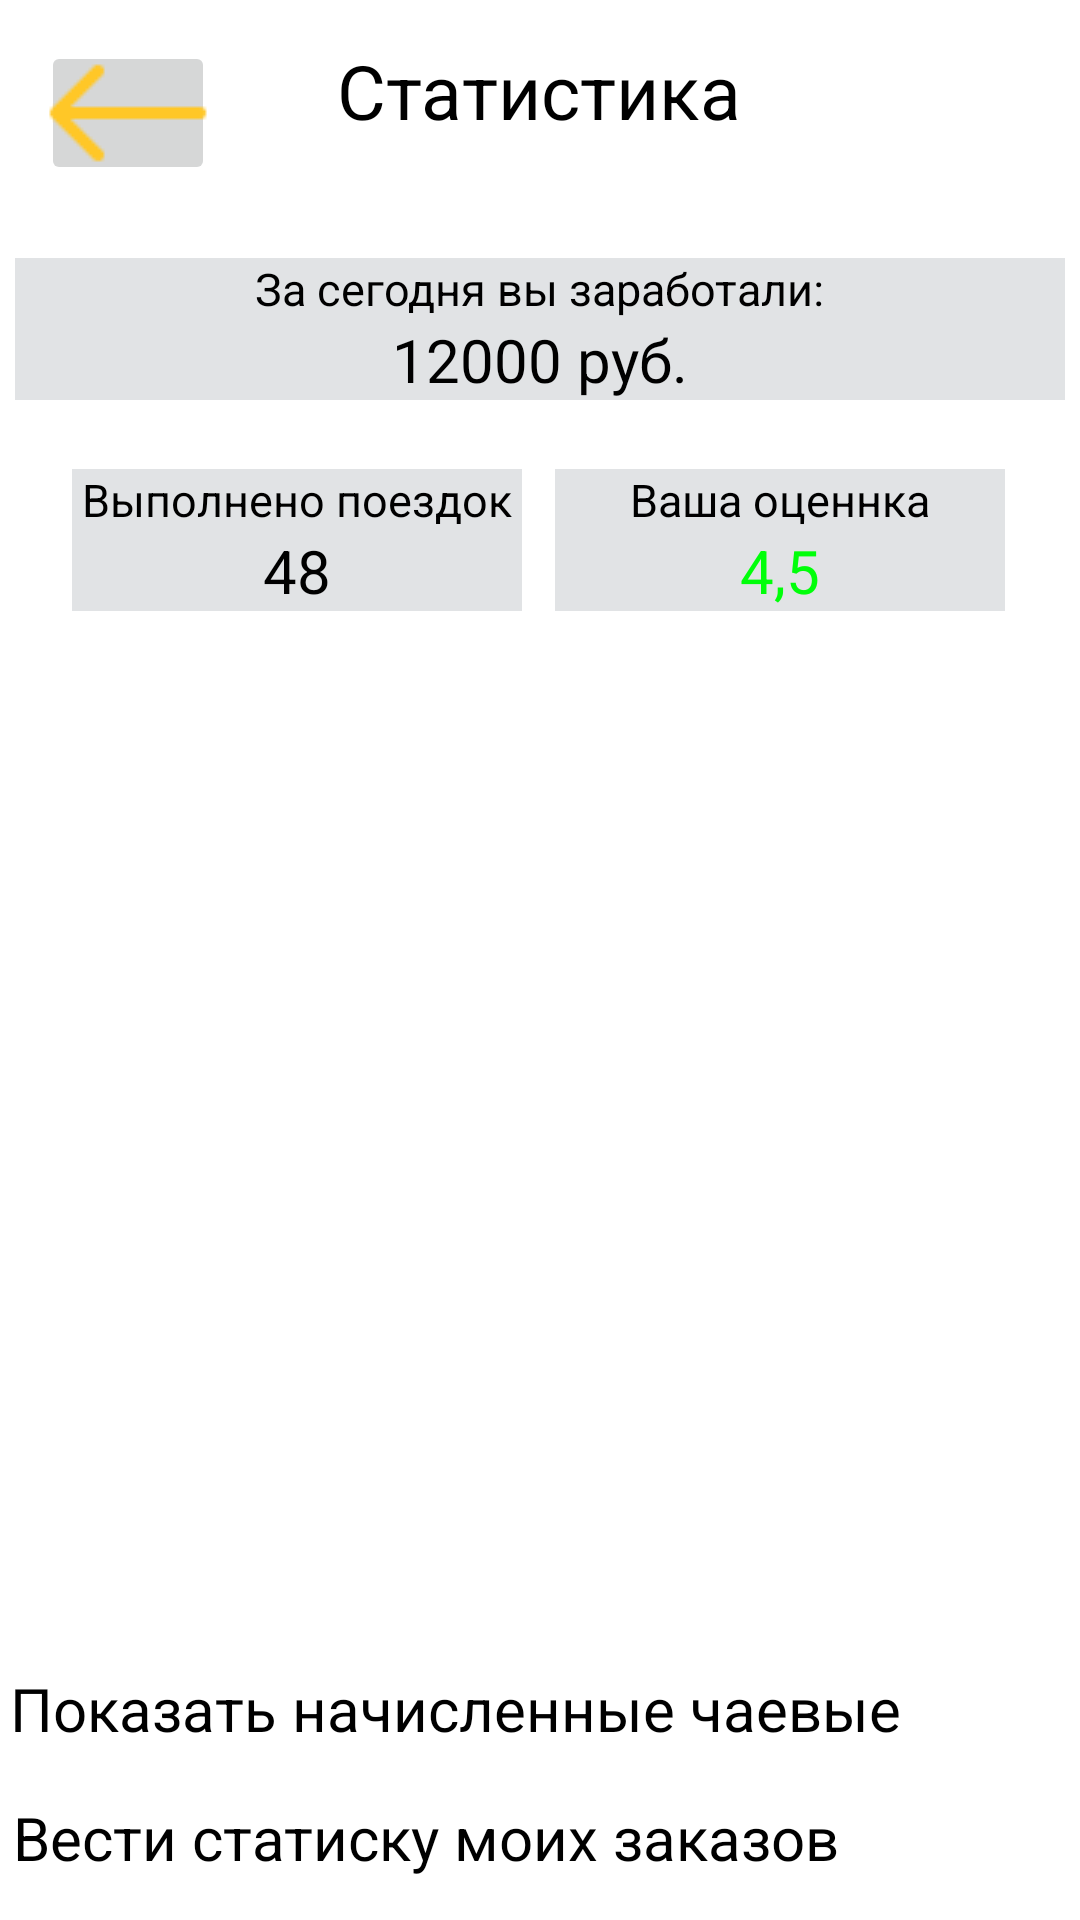

Write the Android layout XML for this screen, with the resource values it uses.
<!-- AndroidManifest.xml: application theme Theme.Archanov4 -->
<!-- res/layout/statistic_area.xml -->
<?xml version="1.0" encoding="utf-8"?>
<androidx.constraintlayout.widget.ConstraintLayout xmlns:android="http://schemas.android.com/apk/res/android"
    xmlns:app="http://schemas.android.com/apk/res-auto"
    xmlns:tools="http://schemas.android.com/tools"
    android:layout_width="match_parent"
    android:layout_height="match_parent">

    <ImageButton
        android:id="@+id/back"
        android:layout_width="58dp"
        android:layout_height="48dp"
        android:contentDescription="@string/app_name"
        android:onClick="GoToPersonal"
        android:src="@drawable/arrow_back"
        app:layout_constraintBottom_toBottomOf="parent"
        app:layout_constraintEnd_toEndOf="parent"
        app:layout_constraintHorizontal_bias="0.045"
        app:layout_constraintStart_toStartOf="parent"
        app:layout_constraintTop_toTopOf="parent"
        app:layout_constraintVertical_bias="0.023" />

    <TextView
        android:layout_width="wrap_content"
        android:layout_height="wrap_content"
        android:text="Статистика"
        android:textColor="@color/black"
        android:textSize="25sp"
        app:layout_constraintBottom_toBottomOf="parent"
        app:layout_constraintEnd_toEndOf="parent"
        app:layout_constraintHorizontal_bias="0.498"
        app:layout_constraintStart_toStartOf="parent"
        app:layout_constraintTop_toTopOf="parent"
        app:layout_constraintVertical_bias="0.022" />

    <LinearLayout
        android:layout_width="350dp"
        android:layout_height="wrap_content"
        android:orientation="vertical"
        app:layout_constraintBottom_toBottomOf="parent"
        app:layout_constraintEnd_toEndOf="parent"
        app:layout_constraintHorizontal_bias="0.491"
        app:layout_constraintStart_toStartOf="parent"
        app:layout_constraintTop_toTopOf="parent"
        app:layout_constraintVertical_bias="0.145"
        android:gravity="center"
        android:background="@color/material_dynamic_neutral90"
        >
        <TextView
            android:layout_width="wrap_content"
            android:layout_height="wrap_content"
            android:text="За сегодня вы заработали:"
            android:textColor="@color/black"
            android:textSize="15sp" />
        <TextView
            android:layout_width="wrap_content"
            android:layout_height="wrap_content"
            android:text="12000 руб."
            android:id="@+id/money"
            android:textColor="@color/black"
            android:textSize="20sp" />
    </LinearLayout>

    <LinearLayout
        android:layout_width="150dp"
        android:layout_height="wrap_content"
        android:background="@color/material_dynamic_neutral90"
        android:gravity="center"
        android:orientation="vertical"
        app:layout_constraintBottom_toBottomOf="parent"
        app:layout_constraintEnd_toEndOf="parent"
        app:layout_constraintHorizontal_bias="0.114"
        app:layout_constraintStart_toStartOf="parent"
        app:layout_constraintTop_toTopOf="parent"
        app:layout_constraintVertical_bias="0.264">

        <TextView
            android:layout_width="wrap_content"
            android:layout_height="wrap_content"
            android:text="Выполнено поездок"
            android:textColor="@color/black"
            android:textSize="15sp" />

        <TextView
            android:id="@+id/arives"
            android:layout_width="wrap_content"
            android:layout_height="wrap_content"
            android:text="48"
            android:textColor="@color/black"
            android:textSize="20sp" />
    </LinearLayout>

    <LinearLayout
        android:layout_width="150dp"
        android:layout_height="wrap_content"
        android:background="@color/material_dynamic_neutral90"
        android:gravity="center"
        android:orientation="vertical"
        app:layout_constraintBottom_toBottomOf="parent"
        app:layout_constraintEnd_toEndOf="parent"
        app:layout_constraintHorizontal_bias="0.881"
        app:layout_constraintStart_toStartOf="parent"
        app:layout_constraintTop_toTopOf="parent"
        app:layout_constraintVertical_bias="0.264">

        <TextView
            android:layout_width="wrap_content"
            android:layout_height="wrap_content"
            android:text="Ваша оценнка"
            android:textColor="@color/black"
            android:textSize="15sp" />

        <TextView
            android:id="@+id/grade"
            android:layout_width="wrap_content"
            android:layout_height="wrap_content"
            android:text="4,5"
            android:textColor="@color/green"
            android:textSize="20sp" />
    </LinearLayout>

    <TextView
        android:layout_width="wrap_content"
        android:layout_height="wrap_content"
        android:text="Показать начисленные чаевые"
        android:textColor="@color/black"
        android:textSize="20sp"
        app:layout_constraintBottom_toBottomOf="parent"
        app:layout_constraintEnd_toEndOf="parent"
        app:layout_constraintHorizontal_bias="0.052"
        app:layout_constraintStart_toStartOf="parent"
        app:layout_constraintTop_toTopOf="parent"
        app:layout_constraintVertical_bias="0.907" />

    <TextView
        android:layout_width="wrap_content"
        android:layout_height="wrap_content"
        android:text="Вести статиску моих заказов"
        android:textColor="@color/black"
        android:textSize="20sp"
        app:layout_constraintBottom_toBottomOf="parent"
        app:layout_constraintEnd_toEndOf="parent"
        app:layout_constraintHorizontal_bias="0.052"
        app:layout_constraintStart_toStartOf="parent"
        app:layout_constraintTop_toTopOf="parent"
        app:layout_constraintVertical_bias="0.977" />




</androidx.constraintlayout.widget.ConstraintLayout>
<!-- resources referenced by this layout -->
<resources>
  <color name="black">#FF000000</color>
  <color name="green">#00FF0A</color>
  <!-- drawable arrow_back: png bitmap (drawable-v24, 255 bytes) -->
  <string name="app_name">Таксопарк</string>
  <style name="Theme.Archanov4" parent="Theme.MaterialComponents.DayNight.DarkActionBar">
          
          <item name="colorPrimary">@color/yelow1</item>
          <item name="colorPrimaryVariant">@color/yelow2</item>
          <item name="colorOnPrimary">@color/white</item>
          
          <item name="colorSecondary">@color/teal_200</item>
          <item name="colorSecondaryVariant">@color/teal_700</item>
          <item name="colorOnSecondary">@color/black</item>
          
          <item name="android:statusBarColor" tools:targetApi="l">?attr/colorPrimaryVariant</item>
          
      </style>
  <color name="yelow1">#CDDC39</color>
  <color name="yelow2">#FFEB3B</color>
  <color name="white">#FFFFFFFF</color>
  <color name="teal_200">#FF03DAC5</color>
  <color name="teal_700">#FF018786</color>
</resources>
